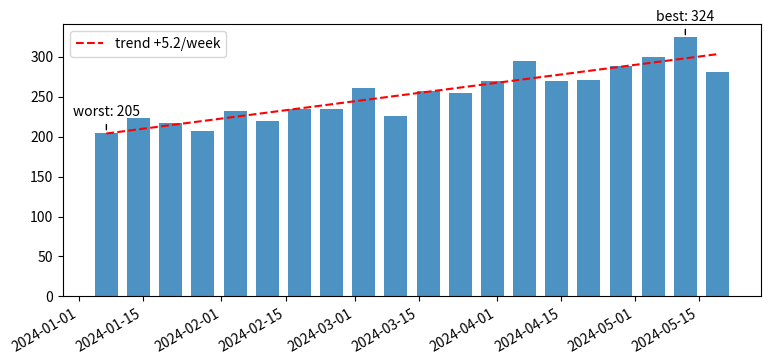

Write the Python code that produced this figure.
# Weekly totals as bars from daily data, a linear trend line fitted on week numbers, and annotations of best/worst weeks.
import numpy as np
import pandas as pd
import matplotlib.pyplot as plt

rng = np.random.default_rng(53)
daily = pd.Series(rng.poisson(30, 140) + np.arange(140) // 10, index=pd.date_range("2024-01-01", periods=140, freq="D"))
weekly = daily.resample("W-SUN").sum()
x = np.arange(len(weekly))
coef = np.polyfit(x, weekly.values, 1)
fig, ax = plt.subplots(figsize=(9, 4))
bars = ax.bar(weekly.index, weekly.values, width=5, color="C0", alpha=0.8)
ax.plot(weekly.index, np.polyval(coef, x), "r--", label=f"trend {coef[0]:+.1f}/week")
for i, label in [(int(weekly.values.argmax()), "best"), (int(weekly.values.argmin()), "worst")]:
    ax.annotate(f"{label}: {weekly.values[i]}", (weekly.index[i], weekly.values[i]), xytext=(0, 12),
                textcoords="offset points", ha="center", arrowprops=dict(arrowstyle="-"))
ax.legend()
fig.autofmt_xdate()
print(len(weekly), np.round(coef, 3).tolist(), [t.get_text() for t in ax.texts])
fig.savefig("weekly.png", dpi=50)
